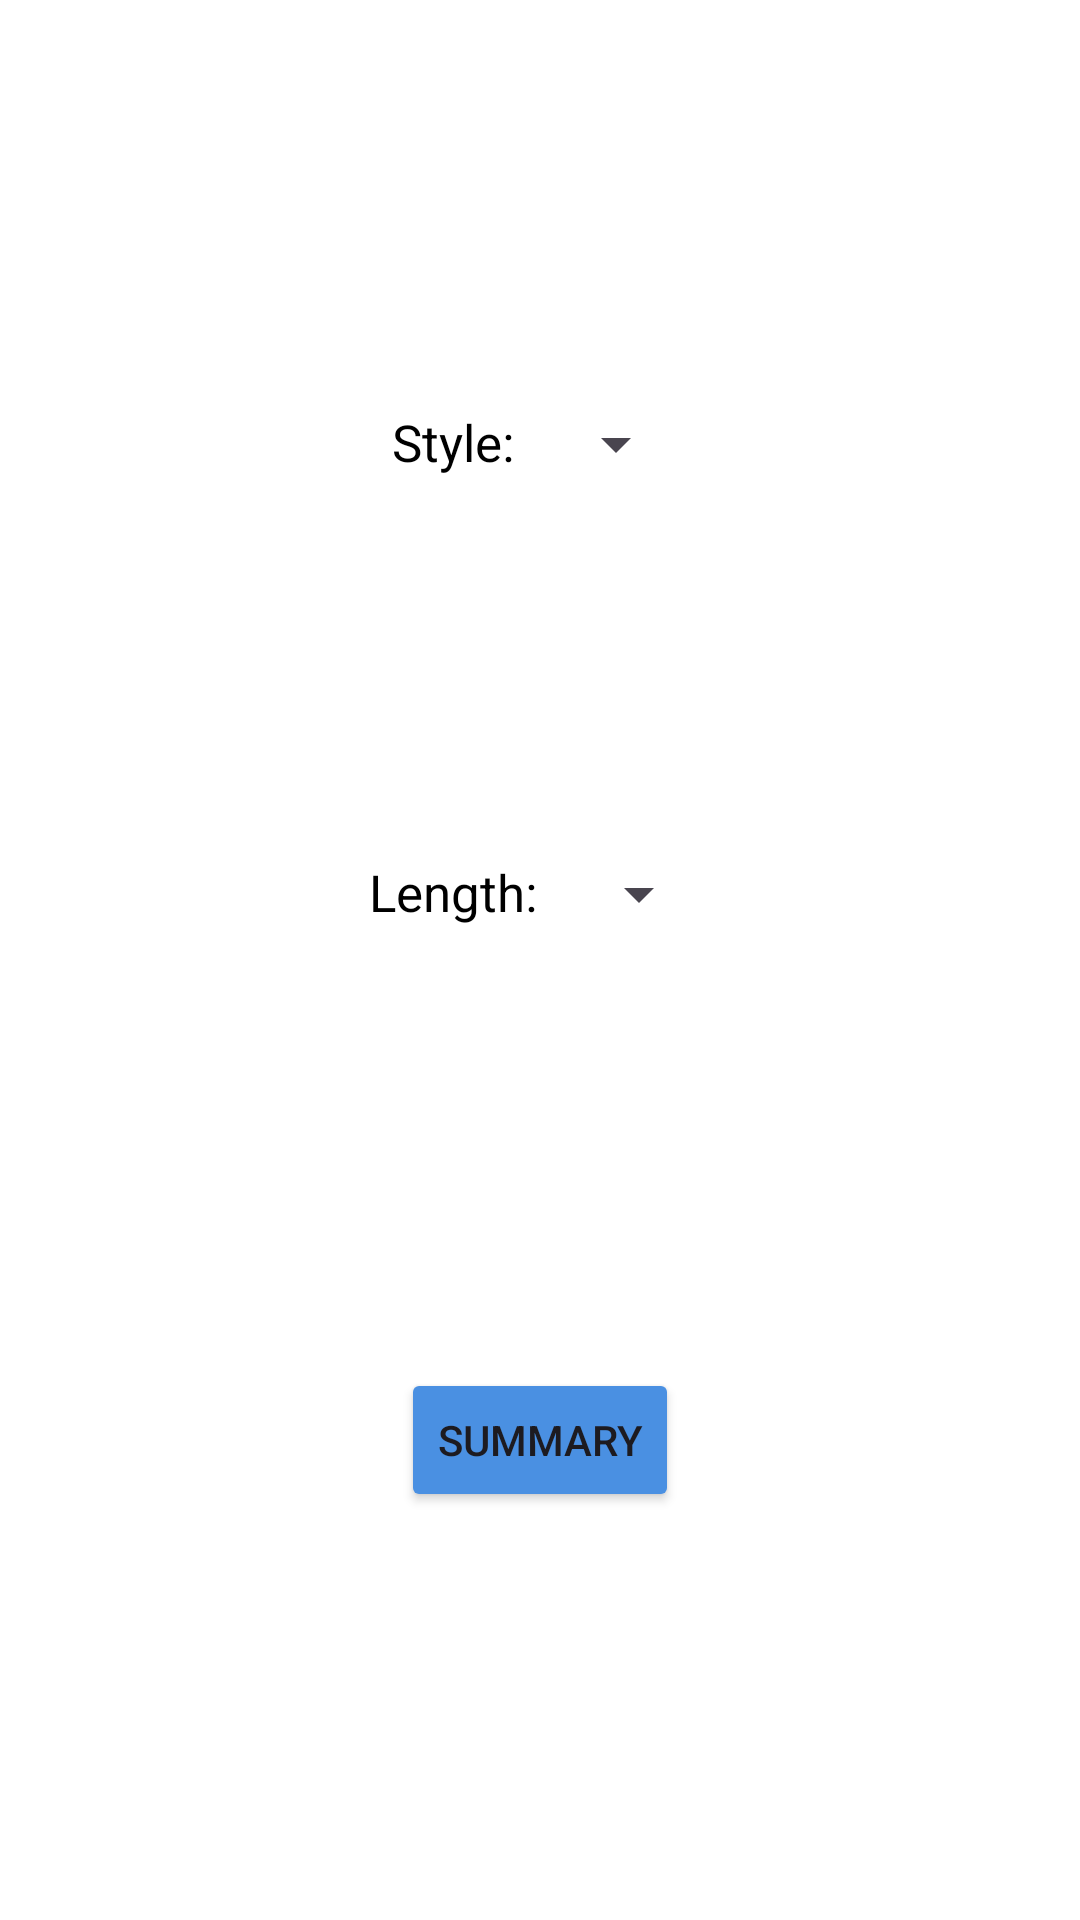

Android layout source for this screen:
<!-- AndroidManifest.xml: application theme Theme.AIPoweredTextAnalyzer -->
<!-- res/layout/file_summary_features.xml -->
<?xml version="1.0" encoding="utf-8"?>
<androidx.constraintlayout.widget.ConstraintLayout
    xmlns:android="http://schemas.android.com/apk/res/android"
    android:layout_width="match_parent"
    android:layout_height="wrap_content"
    xmlns:app="http://schemas.android.com/apk/res-auto"
    android:background="@color/white"
    android:layout_marginVertical="30dp"
    android:padding="10dp">

    <LinearLayout
        android:id="@+id/styleSection"
        app:layout_constraintStart_toStartOf="parent"
        app:layout_constraintEnd_toEndOf="parent"
        app:layout_constraintTop_toTopOf="parent"
        app:layout_constraintBottom_toTopOf="@+id/lengthSection"
        android:layout_width="wrap_content"
        android:layout_height="wrap_content"
        android:orientation="horizontal">

        <TextView
            android:layout_width="wrap_content"
            android:layout_height="wrap_content"
            android:textSize="17sp"
            android:textColor="@color/black"
            android:text="@string/style"
            android:layout_marginEnd="10dp"/>

        <Spinner
            android:id="@+id/summaryStyleSpinner"
            android:layout_width="wrap_content"
            android:layout_height="wrap_content"
            android:spinnerMode="dropdown"
            android:padding="8dp"/>

    </LinearLayout>

    <LinearLayout
        android:id="@+id/lengthSection"
        app:layout_constraintStart_toStartOf="parent"
        app:layout_constraintEnd_toEndOf="parent"
        app:layout_constraintTop_toBottomOf="@+id/styleSection"
        app:layout_constraintBottom_toTopOf="@+id/summaryButton"
        android:layout_width="wrap_content"
        android:layout_height="wrap_content"
        android:orientation="horizontal">

        <TextView
            android:id="@+id/lengthLabel"
            android:layout_width="wrap_content"
            android:layout_height="wrap_content"
            android:textSize="17sp"
            android:textColor="@color/black"
            android:text="@string/length"
            android:layout_marginEnd="10dp"/>

        <Spinner
            android:id="@+id/summaryLengthSpinner"
            android:layout_width="wrap_content"
            android:layout_height="wrap_content"
            android:spinnerMode="dropdown"
            android:padding="8dp"/>

    </LinearLayout>

    <Button
        android:id="@+id/summaryButton"
        app:layout_constraintStart_toStartOf="parent"
        app:layout_constraintEnd_toEndOf="parent"
        app:layout_constraintTop_toBottomOf="@+id/lengthSection"
        app:layout_constraintBottom_toBottomOf="parent"
        android:layout_width="wrap_content"
        android:layout_height="wrap_content"
        android:layout_marginTop="20dp"
        android:text="@string/summary"
        android:backgroundTint="@color/primaryColorDark"/>

</androidx.constraintlayout.widget.ConstraintLayout>
<!-- resources referenced by this layout -->
<resources>
  <color name="black">#FF000000</color>
  <color name="primaryColorDark">#4a90e2</color>
  <color name="white">#FFFFFFFF</color>
  <string name="length">Length:</string>
  <string name="style">Style:</string>
  <string name="summary">Summary</string>
  <style name="Theme.AIPoweredTextAnalyzer" parent="Base.Theme.AIPoweredTextAnalyzer" />
  <style name="Base.Theme.AIPoweredTextAnalyzer" parent="Theme.Material3.DayNight.NoActionBar">
          <item name="colorPrimary">@color/primaryColor</item>
          <item name="colorPrimaryDark">@color/primaryColorDark</item>
  
          <item name="android:statusBarColor">@color/primaryColorDark</item>
      </style>
  <color name="primaryColor">#9ac8f9</color>
</resources>
